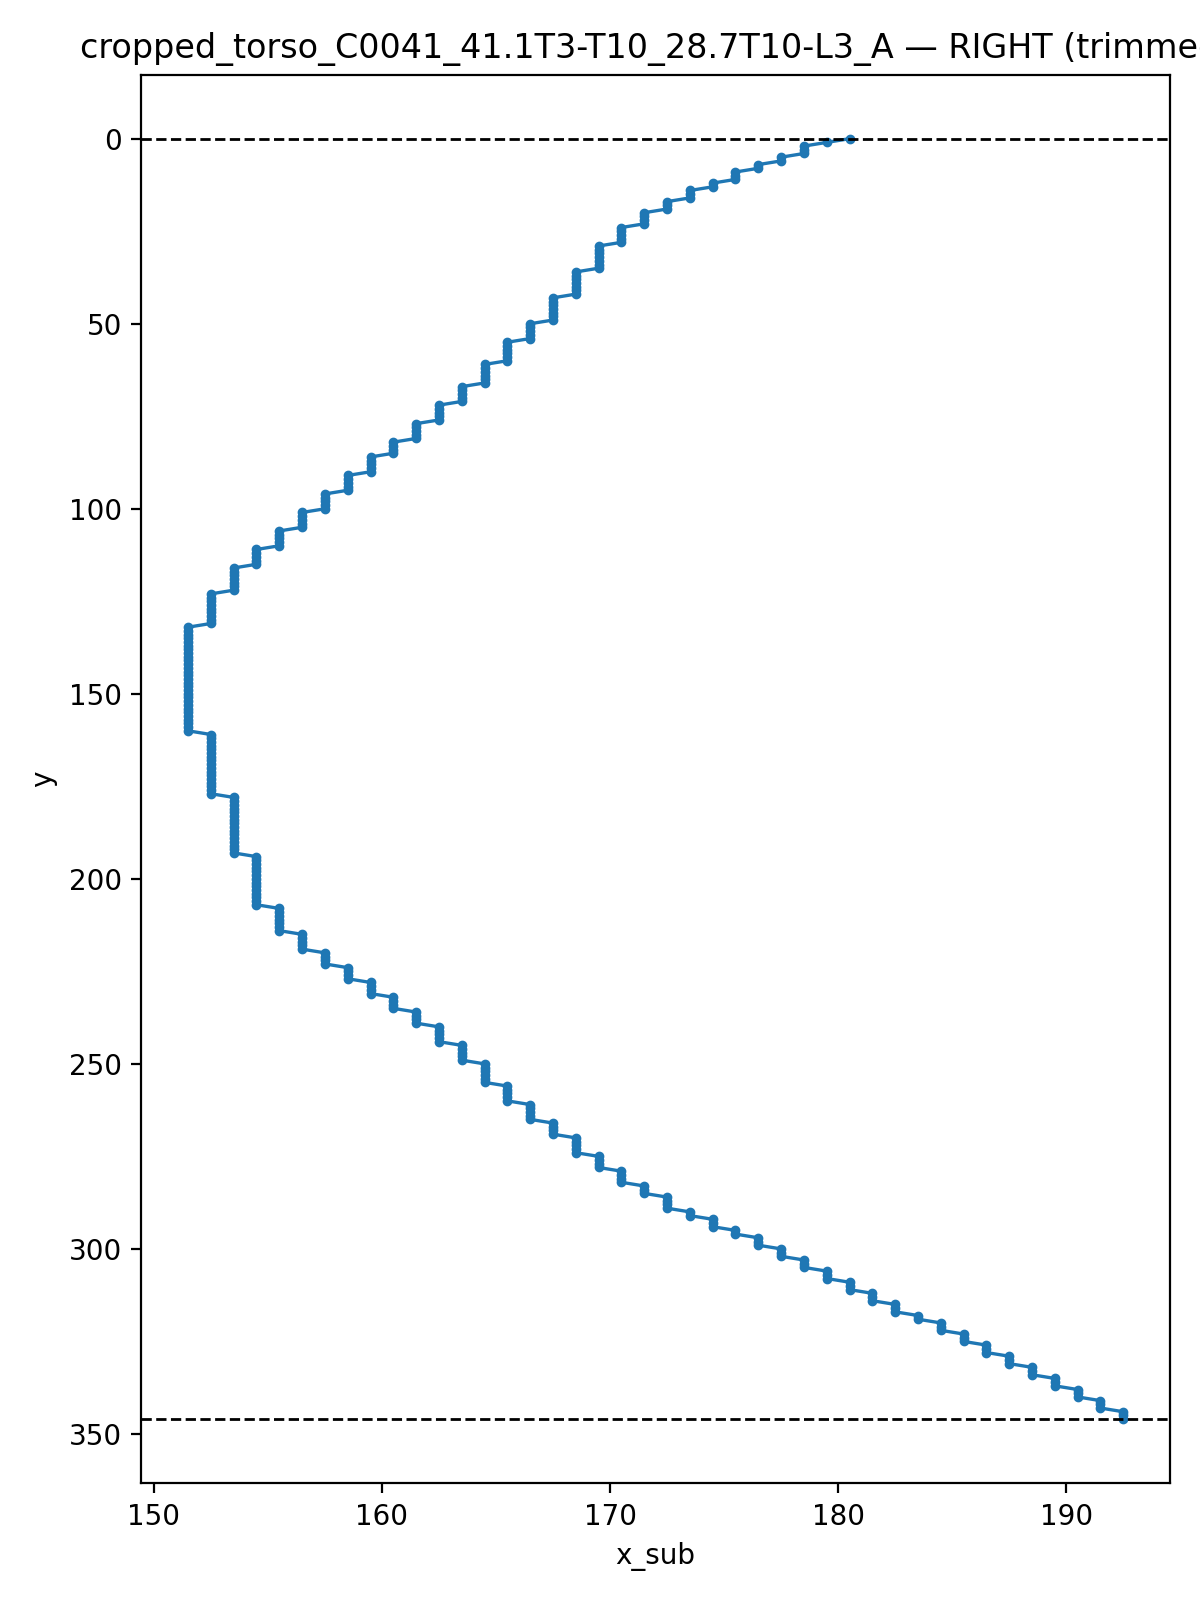

Data behind this chart, as committed beside it:
y, x_sub
0.0, 180.5
1.0, 179.5
2.0, 178.5
3.0, 178.5
4.0, 178.5
5.0, 177.5
6.0, 177.5
7.0, 176.5
8.0, 176.5
9.0, 175.5
10.0, 175.5
11.0, 175.5
12.0, 174.5
13.0, 174.5
14.0, 173.5
15.0, 173.5
16.0, 173.5
17.0, 172.5
18.0, 172.5
19.0, 172.5
20.0, 171.5
21.0, 171.5
22.0, 171.5
23.0, 171.5
24.0, 170.5
25.0, 170.5
26.0, 170.5
27.0, 170.5
28.0, 170.5
29.0, 169.5
30.0, 169.5
31.0, 169.5
32.0, 169.5
33.0, 169.5
34.0, 169.5
35.0, 169.5
36.0, 168.5
37.0, 168.5
38.0, 168.5
39.0, 168.5
40.0, 168.5
41.0, 168.5
42.0, 168.5
43.0, 167.5
44.0, 167.5
45.0, 167.5
46.0, 167.5
47.0, 167.5
48.0, 167.5
49.0, 167.5
50.0, 166.5
51.0, 166.5
52.0, 166.5
53.0, 166.5
54.0, 166.5
55.0, 165.5
56.0, 165.5
57.0, 165.5
58.0, 165.5
59.0, 165.5
... 287 more rows
